Photos from the image-classification dataset "data" in the GitHub repository Ayshamahshoofa/Smart-Skincare. Its 17 classes are: basal cell carcinoma, darier s disease, epidermolysis bullosa pruriginosa, Hailey-Hailey disease, herpes simplex, impetigo, larva migrans, leprosy borderline, leprosy lepromatous, leprosy tuberculoid, lupus erythematosus chronicus discoides, melanoma, mycosis fungoides, papilomatosis confluentes and reticulate, pediculosis capitis, psoriasis, tungiasis.

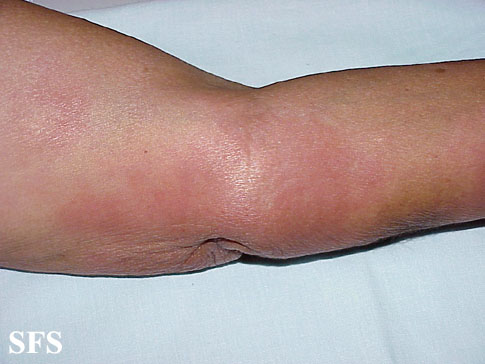
Label: leprosy lepromatous

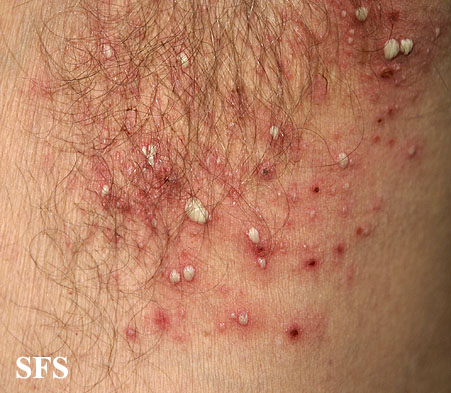
Label: impetigo

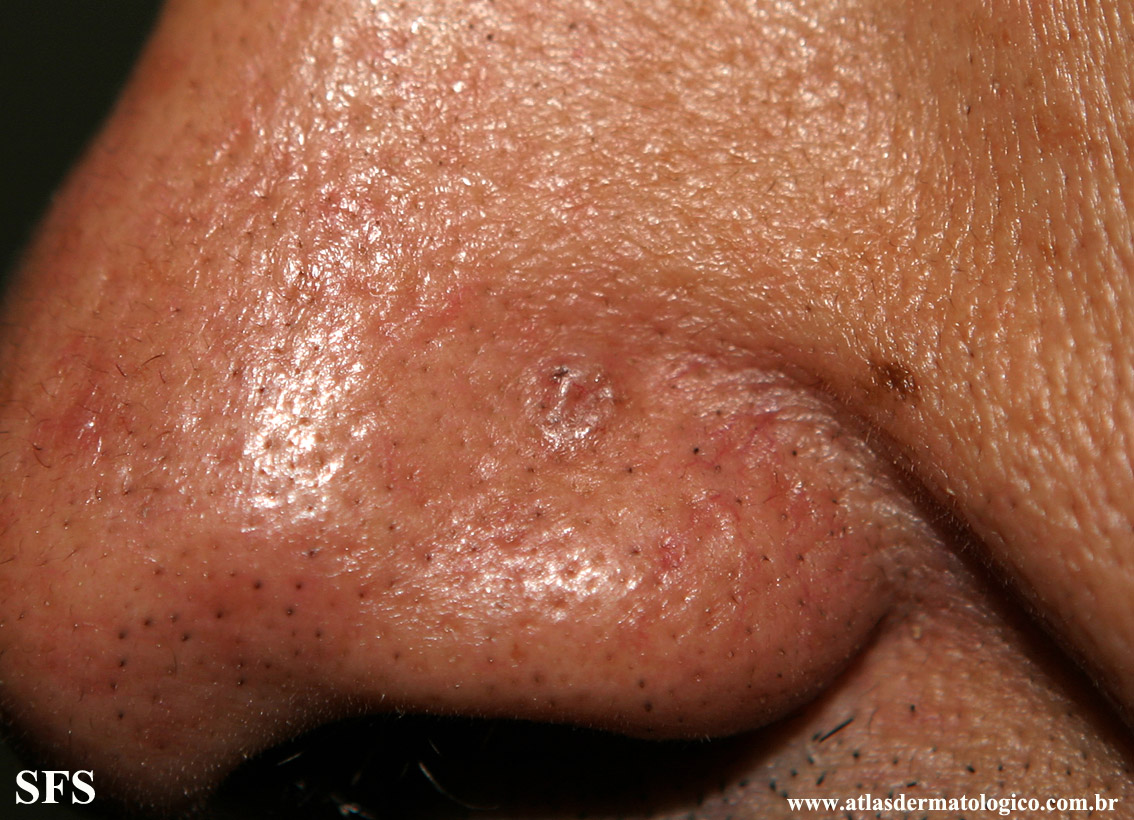
Label: basal cell carcinoma

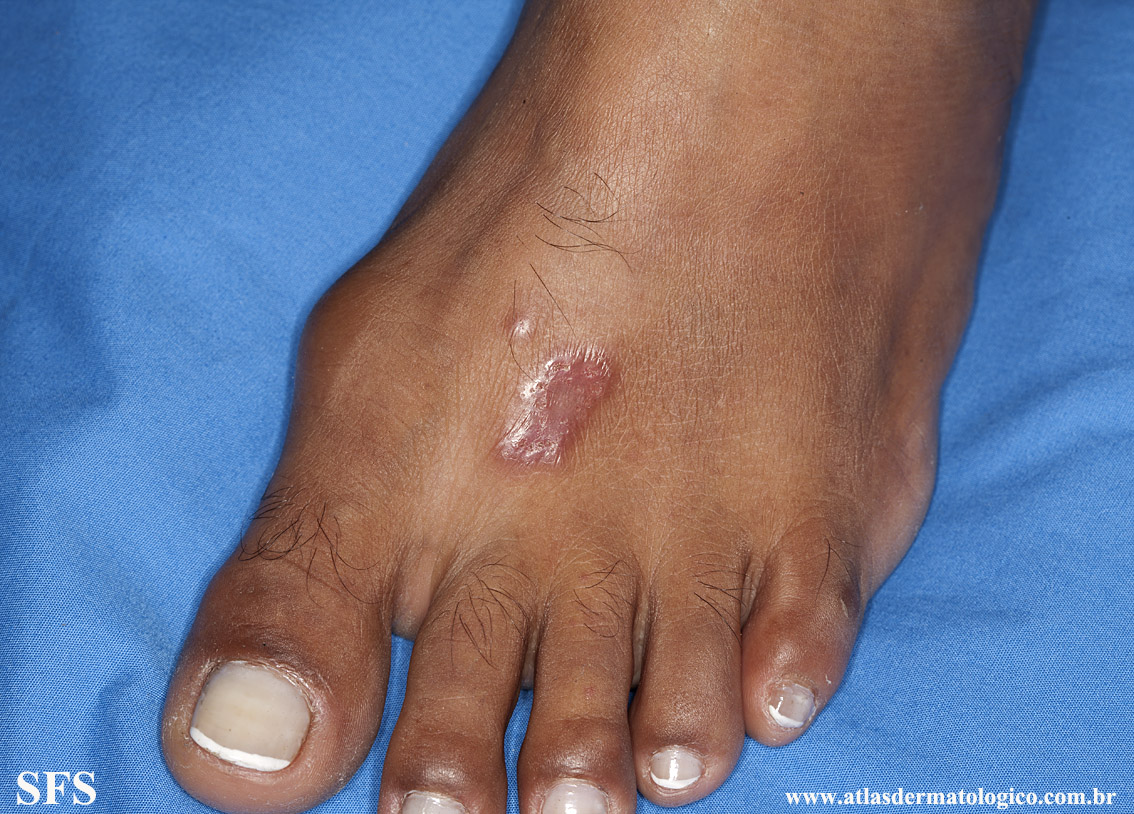
Label: leprosy tuberculoid

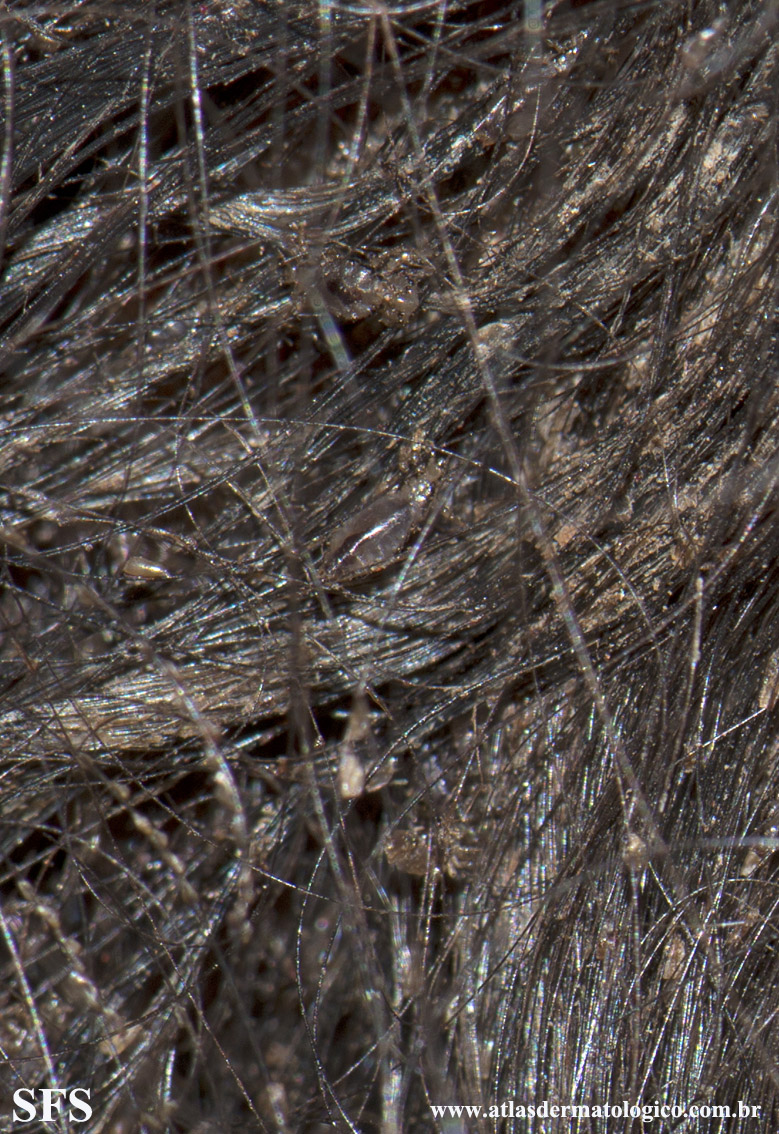
Label: pediculosis capitis

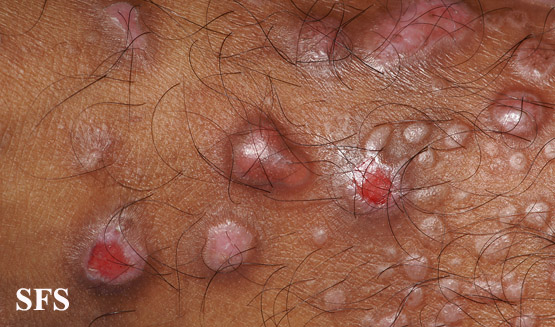
Label: epidermolysis bullosa pruriginosa
